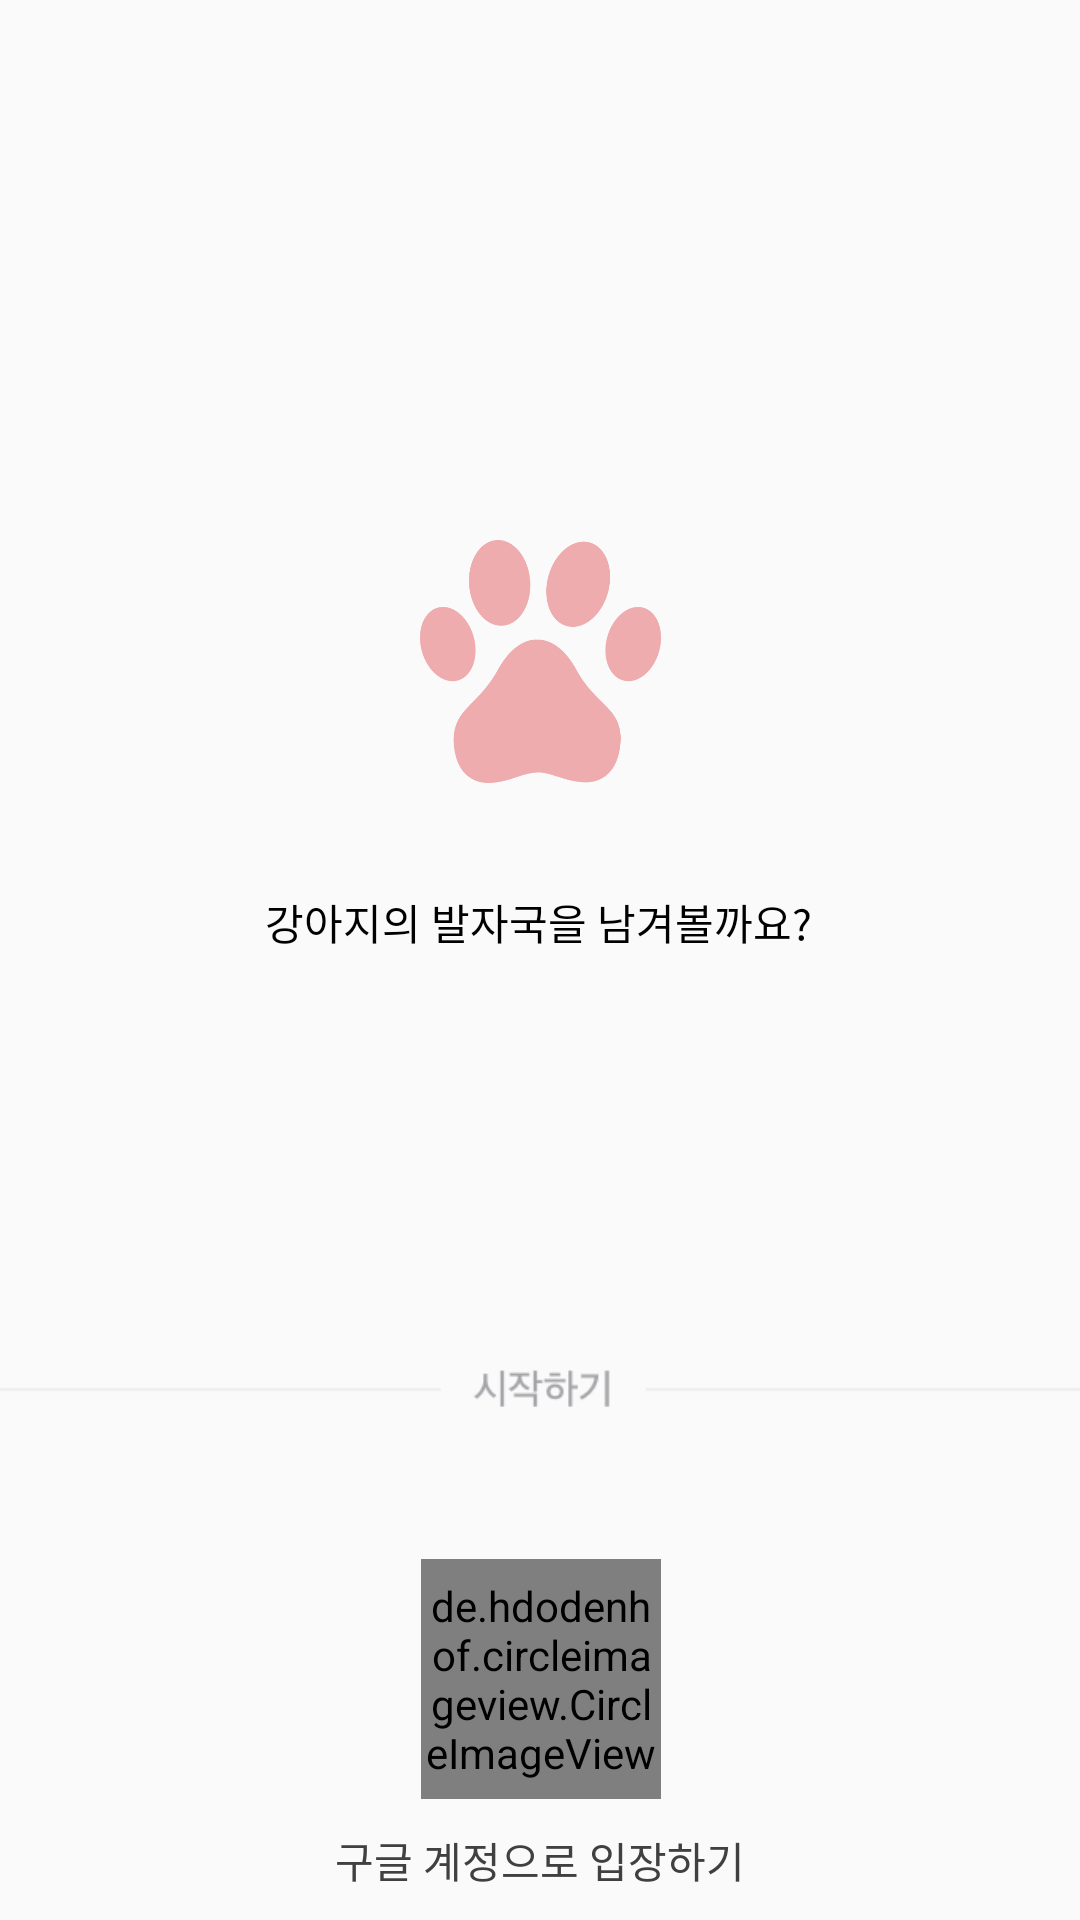

This screen was rendered from an Android layout file. Write that file and the resources it references.
<!-- AndroidManifest.xml: application theme AppTheme -->
<!-- res/layout/activity_main.xml -->
<?xml version="1.0" encoding="utf-8"?>
<androidx.constraintlayout.widget.ConstraintLayout xmlns:android="http://schemas.android.com/apk/res/android"
    xmlns:app="http://schemas.android.com/apk/res-auto"
    xmlns:tools="http://schemas.android.com/tools"
    android:layout_width="match_parent"
    android:layout_height="match_parent"
    tools:context=".MainActivity">


    <ImageView
        android:id="@+id/mainlogo"
        android:layout_width="81dp"
        android:layout_height="81dp"
        android:layout_marginTop="180dp"
        android:src="@drawable/footprint_logo"
        app:layout_constraintEnd_toEndOf="parent"
        app:layout_constraintLeft_toLeftOf="parent"
        app:layout_constraintStart_toStartOf="parent"
        app:layout_constraintTop_toTopOf="parent" />

    <TextView
        android:id="@+id/maintext"
        android:layout_width="wrap_content"
        android:layout_height="wrap_content"
        android:layout_marginTop="36dp"
        android:text="강아지의 발자국을 남겨볼까요?"
        android:textColor="#000000"
        android:textSize="14dp"
        app:layout_constraintEnd_toEndOf="parent"
        app:layout_constraintHorizontal_bias="0.497"
        app:layout_constraintLeft_toLeftOf="parent"
        app:layout_constraintRight_toRightOf="parent"
        app:layout_constraintStart_toStartOf="parent"
        app:layout_constraintTop_toBottomOf="@id/mainlogo" />

    <ImageView
        android:id="@+id/starttext"
        android:layout_width="match_parent"
        android:layout_height="20dp"
        android:layout_marginTop="136dp"
        android:src="@drawable/startbar"
        app:layout_constraintEnd_toEndOf="parent"
        app:layout_constraintHorizontal_bias="0.0"
        app:layout_constraintStart_toStartOf="parent"
        app:layout_constraintTop_toBottomOf="@id/maintext" />

    <de.hdodenhof.circleimageview.CircleImageView
        android:id="@+id/btn_google"
        android:layout_width="80dp"
        android:layout_height="80dp"
        android:layout_marginTop="46dp"
        android:src="@drawable/google"
        app:layout_constraintEnd_toEndOf="parent"
        app:layout_constraintHorizontal_bias="0.501"
        app:layout_constraintStart_toStartOf="parent"
        app:layout_constraintTop_toBottomOf="@id/starttext" />

    <TextView
        android:layout_width="wrap_content"
        android:layout_height="wrap_content"
        android:layout_marginTop="10dp"
        android:text="구글 계정으로 입장하기"
        android:textColor="#404040"
        app:layout_constraintEnd_toEndOf="parent"
        app:layout_constraintStart_toStartOf="parent"
        app:layout_constraintTop_toBottomOf="@id/btn_google" />

</androidx.constraintlayout.widget.ConstraintLayout>
<!-- resources referenced by this layout -->
<resources>
  <!-- drawable footprint_logo: png bitmap (drawable-v24, 22986 bytes) -->
  <!-- drawable google: png bitmap (drawable-v24, 11628 bytes) -->
  <!-- drawable startbar: png bitmap (drawable-v24, 2403 bytes) -->
  <style name="AppTheme" parent="Theme.AppCompat.Light.DarkActionBar">
          
          <item name="colorPrimary">@color/colorPrimary</item>
          <item name="colorPrimaryDark">@color/colorPrimary</item>
          <item name="colorAccent">@color/colorAccent</item>
  
          <item name="windowActionBar">false</item>
          <item name="windowNoTitle">true</item>
      </style>
  <color name="colorPrimary">#E39A9A</color>
  <color name="colorAccent">#8E8C8C</color>
</resources>
